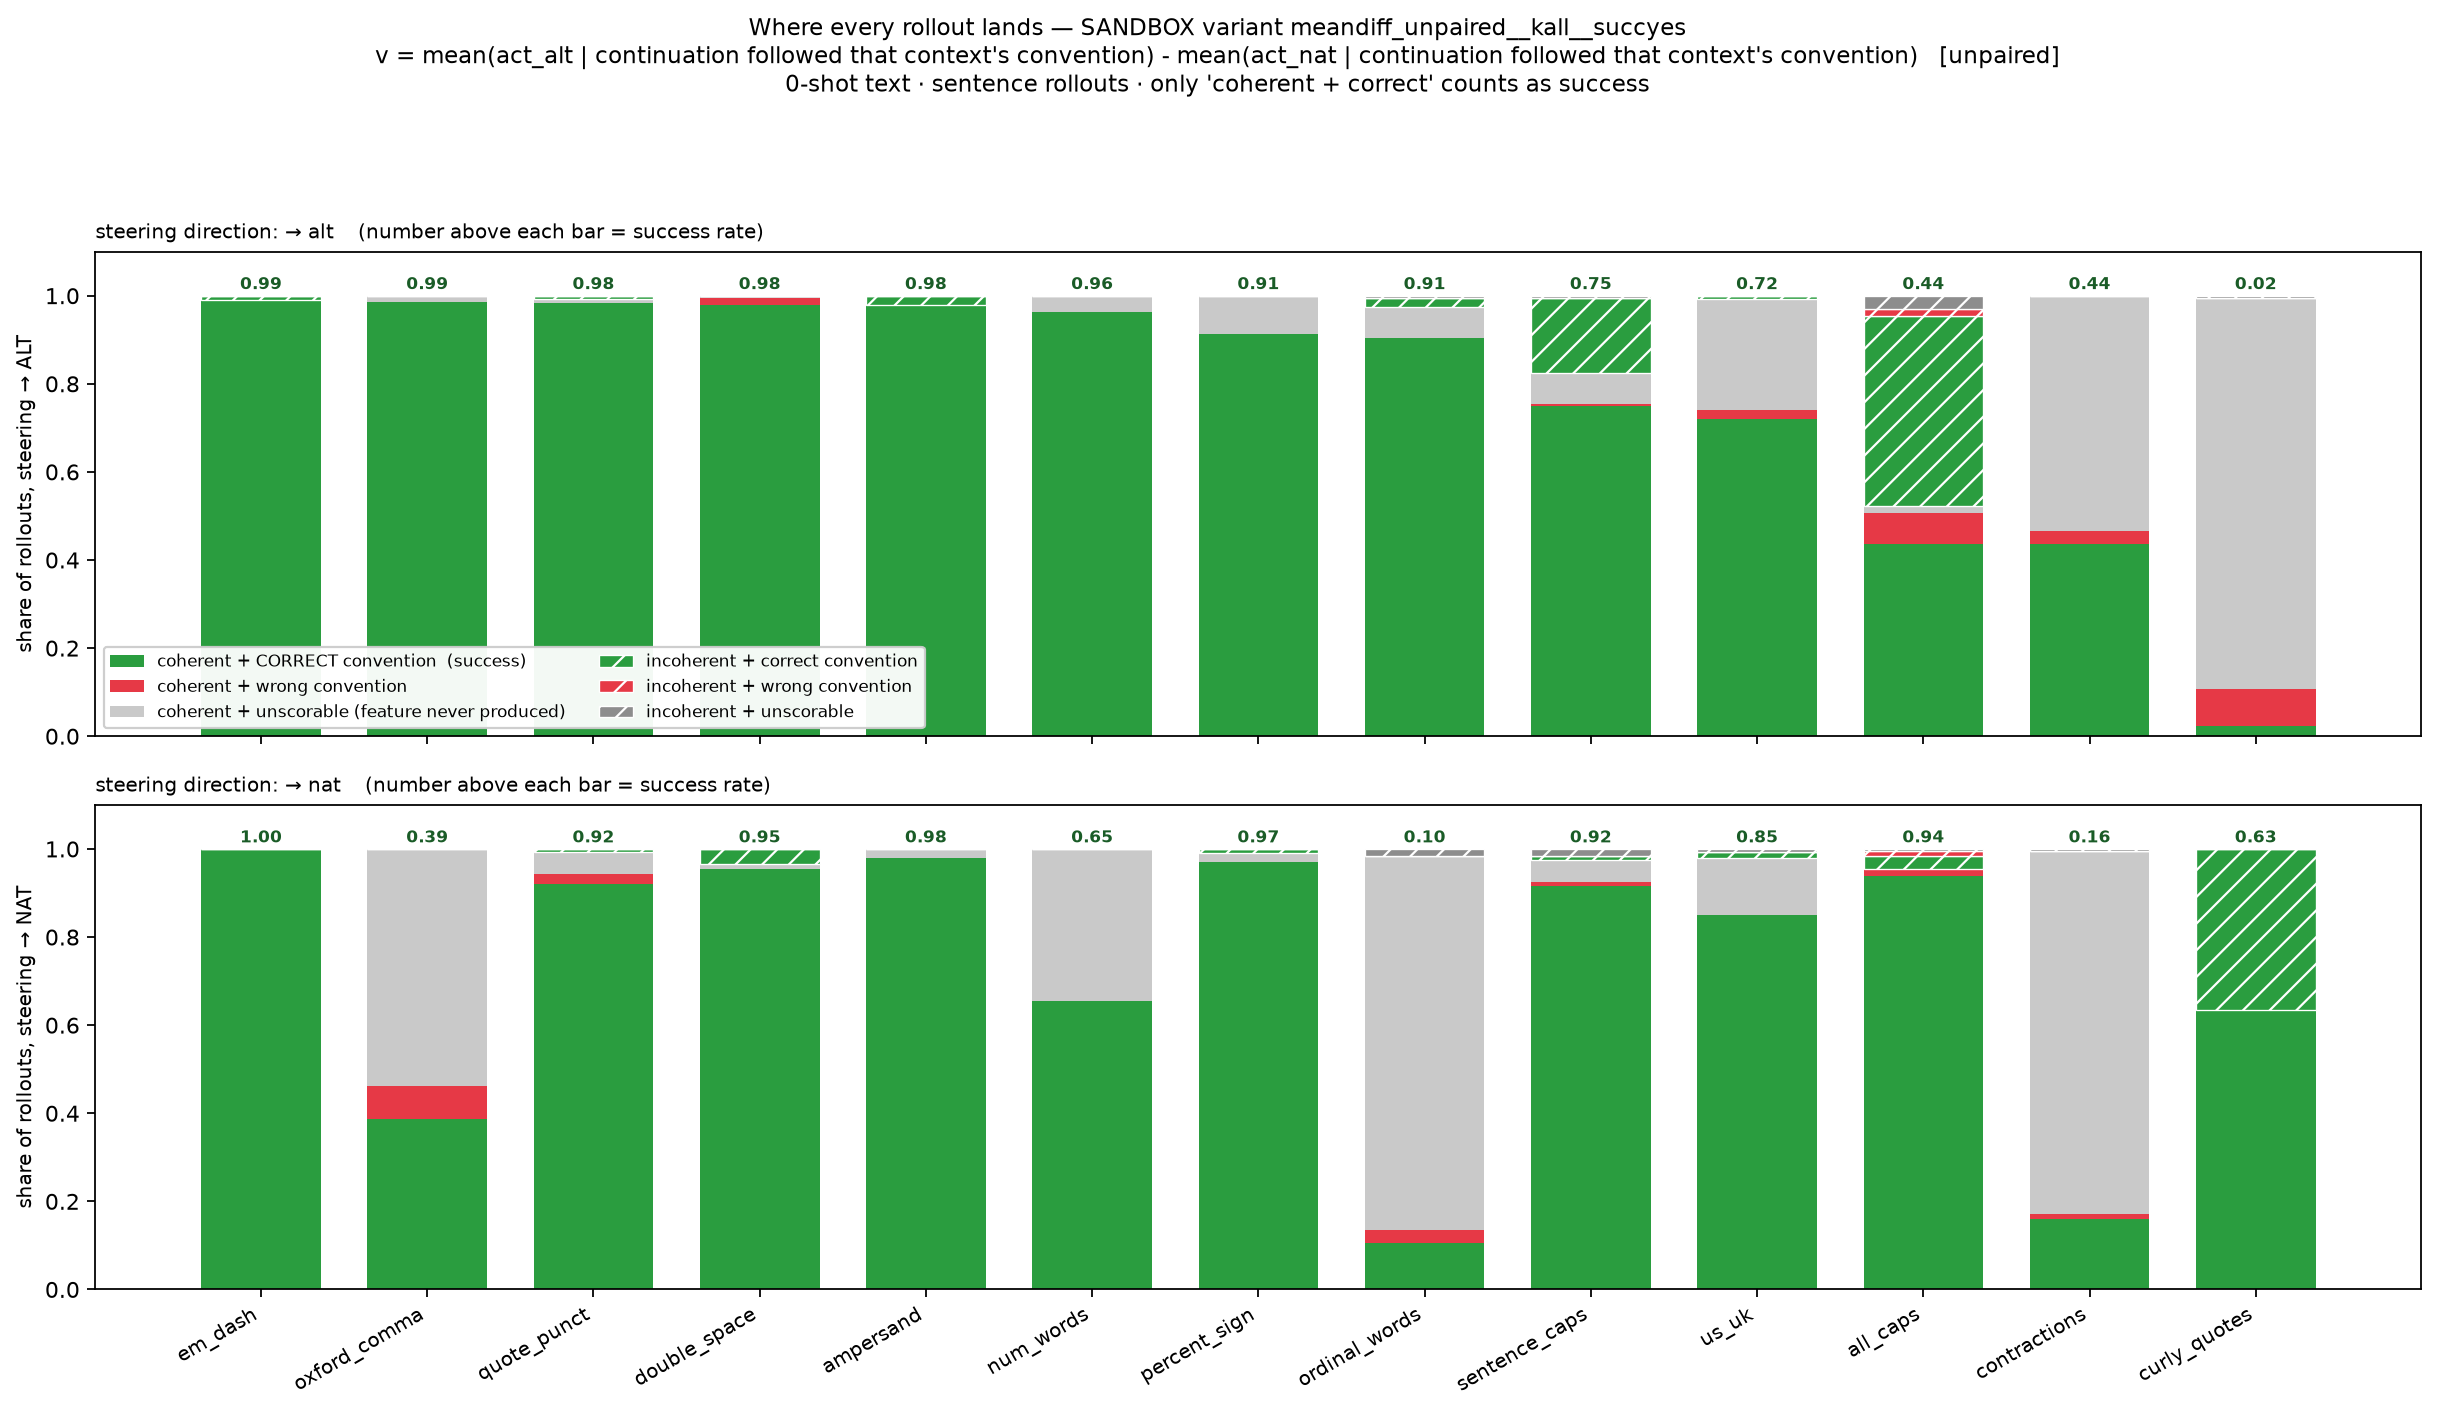

The data file committed next to this chart (first rows):
property, direction, n, coh_correct, coh_wrong, coh_unscorable, inc_correct, inc_wrong, inc_unscorable
em_dash, alt, 99, 0.9899, 0.0, 0.0, 0.0101, 0.0, 0.0
em_dash, nat, 99, 1.0, 0.0, 0.0, 0.0, 0.0, 0.0
oxford_comma, alt, 67, 0.9851, 0.0, 0.0149, 0.0, 0.0, 0.0
oxford_comma, nat, 67, 0.3881, 0.0746, 0.5373, 0.0, 0.0, 0.0
quote_punct, alt, 125, 0.984, 0.0, 0.008, 0.008, 0.0, 0.0
quote_punct, nat, 125, 0.92, 0.024, 0.048, 0.008, 0.0, 0.0
double_space, alt, 200, 0.98, 0.015, 0.005, 0.0, 0.0, 0.0
double_space, nat, 200, 0.955, 0.0, 0.01, 0.035, 0.0, 0.0
ampersand, alt, 144, 0.9792, 0.0, 0.0, 0.0208, 0.0, 0.0
ampersand, nat, 144, 0.9792, 0.0, 0.0208, 0.0, 0.0, 0.0
num_words, alt, 81, 0.963, 0.0, 0.037, 0.0, 0.0, 0.0
num_words, nat, 81, 0.6543, 0.0, 0.3457, 0.0, 0.0, 0.0
percent_sign, alt, 104, 0.9135, 0.0, 0.0865, 0.0, 0.0, 0.0
percent_sign, nat, 104, 0.9712, 0.0, 0.0192, 0.0096, 0.0, 0.0
ordinal_words, alt, 200, 0.905, 0.0, 0.07, 0.02, 0.0, 0.005
ordinal_words, nat, 200, 0.105, 0.03, 0.85, 0.0, 0.0, 0.015
sentence_caps, alt, 200, 0.75, 0.005, 0.07, 0.17, 0.0, 0.005
sentence_caps, nat, 200, 0.915, 0.01, 0.05, 0.01, 0.0, 0.015
us_uk, alt, 146, 0.7192, 0.0205, 0.2534, 0.0068, 0.0, 0.0
us_uk, nat, 146, 0.8493, 0.0, 0.1301, 0.0137, 0.0, 0.0068
all_caps, alt, 199, 0.4372, 0.0704, 0.0151, 0.4322, 0.0151, 0.0302
all_caps, nat, 199, 0.9397, 0.0151, 0.0, 0.0302, 0.0101, 0.005
contractions, alt, 174, 0.4368, 0.0287, 0.5345, 0.0, 0.0, 0.0
contractions, nat, 174, 0.1609, 0.0115, 0.8218, 0.0, 0.0, 0.0057
curly_quotes, alt, 167, 0.024, 0.0838, 0.8862, 0.0, 0.0, 0.006
curly_quotes, nat, 167, 0.6347, 0.0, 0.0, 0.3653, 0.0, 0.0
